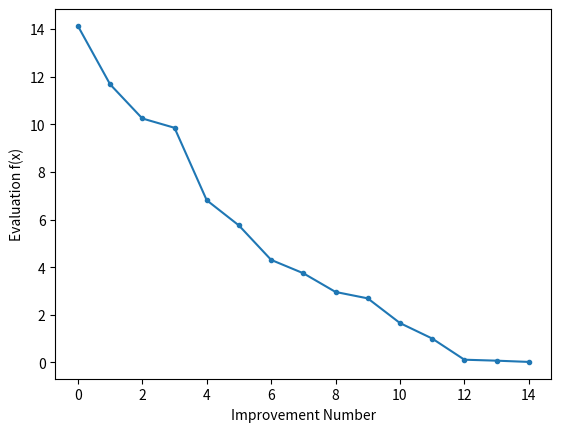

Source code (Python): (Note: this script raises an exception after producing the figure.)
# simulated annealing search of a one-dimensional objective function
from numpy import arange
from numpy import exp
from numpy import sqrt
from numpy import cos
from numpy import e
from numpy import pi
import matplotlib.pyplot as plt
from numpy.random import seed
from numpy.random import rand
from numpy.random import randn
from time import time
from numpy import arange, asarray, meshgrid

def objective(x, y):
 return -20.0 * exp(-0.2 * sqrt(0.5 * (x**2 + y**2)))-exp(0.5 * (cos(2 * 
  pi * x)+cos(2 * pi * y))) + e + 20

# simulated annealing algorithm
def simulated_annealing(objective, bounds, n_iterations, step_size, temp):
    # generate an initial point
    best = bounds[:, 0] + rand(len(bounds)) * (bounds[:, 1] - bounds[:, 0])
    # evaluate the initial point
    best_eval = objective(best[0], best[1])
    # current working solution
    curr, curr_eval = best, best_eval
    scores = []
    points = [best, ]
    # run the algorithm
    for i in range(n_iterations):
        # take a step
        candidate = curr + randn(len(bounds)) * step_size
        # evaluate candidate point
        candidate_eval = objective(candidate[0], candidate[1])
        # check for new best solution
        if candidate_eval < best_eval:
            # store new best point
            best, best_eval = candidate, candidate_eval
            # keep track of scores
            scores.append(best_eval)
            points.append(best)
            # report progress
            print('>%d f(%s) = %.5f' % (i, best, best_eval))
        # difference between candidate and current point evaluation
        diff = candidate_eval - curr_eval
        # calculate temperature for current epoch
        t = temp / float(i + 1)
        # calculate metropolis acceptance criterion
        metropolis = exp(-diff / t)
        # check if we should keep the new point
        if diff < 0 or rand() < metropolis:
            # store the new current point
            curr, curr_eval = candidate, candidate_eval
    return [best, best_eval, scores, points]


if __name__ == '__main__':
    r_min, r_max = -10, 10
    # seed the pseudorandom number generator
    seed(int(time()))
    # define range for input
    bounds = asarray([[r_min, r_max], [r_min, r_max]])
    # define the total iterations
    n_iterations = 10000
    # define the maximum step size
    step_size = 2.
    # initial temperature
    temp = 100
    # perform the simulated annealing search
    best, score, scores, points = simulated_annealing(objective, bounds, n_iterations, step_size, temp)
    print('Done!')
    print('f(%s) = %f' % (best, score))
    # line plot of best scores
    plt.plot(scores, '.-')
    plt.xlabel('Improvement Number')
    plt.ylabel('Evaluation f(x)')
    plt.show()

    xaxis = arange(r_min, r_max, .01)
    yaxis = arange(r_min, r_max, .01)
    x, y = meshgrid(xaxis, yaxis)
    results = objective(x, y)
    figure = plt.figure()
    axis = figure.gca( projection='3d')
    axis.plot_surface(x, y, results, cmap='jet', shade= "false")
    plt.show()
    plt.contour(x,y,results)
    plt.colorbar(plt.imshow(results, cmap=plt.cm.RdBu, extent=[r_min, r_max, r_min, r_max])) # adding the colobar on the right
    plt.show()
